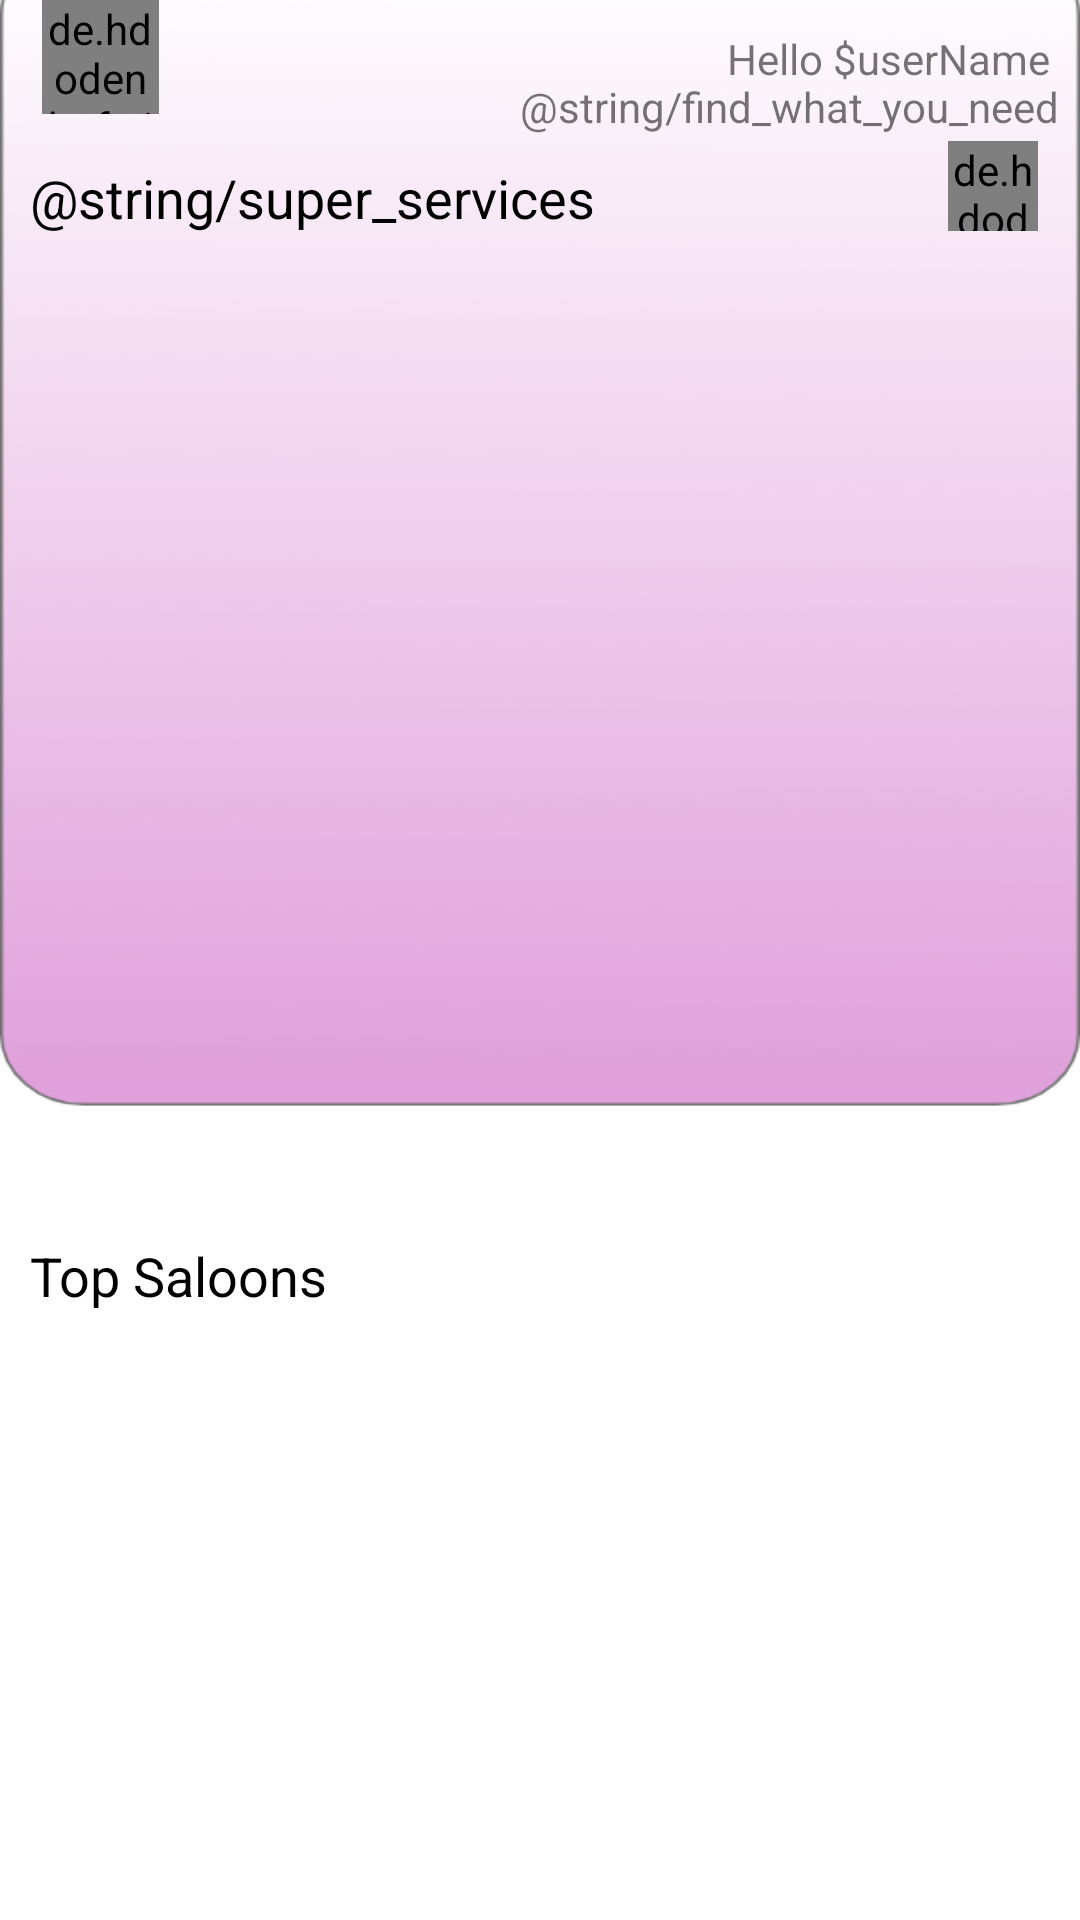

Here is an Android app screen rendered from its layout file. Give the layout XML and the strings, colors and styles it references.
<!-- AndroidManifest.xml: application theme AppTheme -->
<!-- res/layout/fragment_home.xml -->
<?xml version="1.0" encoding="utf-8"?>
<androidx.constraintlayout.widget.ConstraintLayout xmlns:android="http://schemas.android.com/apk/res/android"
    xmlns:app="http://schemas.android.com/apk/res-auto"
    xmlns:tools="http://schemas.android.com/tools"
    android:layout_width="match_parent"
    android:layout_height="fill_parent"
    android:background="@drawable/salonist_home"
    android:orientation="vertical"
    tools:context=".activities.serviceproviders.ui.home.HomeFragment">

    <de.hdodenhof.circleimageview.CircleImageView
        android:id="@+id/user_image"
        android:layout_width="39dp"
        android:layout_height="38dp"
        android:src="@drawable/profileimg"
        app:layout_constraintBottom_toBottomOf="parent"
        app:layout_constraintEnd_toEndOf="parent"
        app:layout_constraintHorizontal_bias="0.044"
        app:layout_constraintStart_toStartOf="parent"
        app:layout_constraintTop_toTopOf="parent"
        app:layout_constraintVertical_bias="0.0" />


    <androidx.appcompat.widget.AppCompatTextView
        android:layout_width="wrap_content"
        android:layout_height="wrap_content"
        android:layout_marginTop="5dp"
        android:text="Hello $userName"
        app:layout_constraintBottom_toBottomOf="parent"
        app:layout_constraintEnd_toEndOf="parent"
        app:layout_constraintHorizontal_bias="0.96"
        app:layout_constraintStart_toStartOf="parent"
        app:layout_constraintTop_toTopOf="parent"
        app:layout_constraintVertical_bias="0.008" />

    <androidx.appcompat.widget.AppCompatTextView
        android:id="@+id/appCompatTextView"
        android:layout_width="wrap_content"
        android:layout_height="wrap_content"
        android:text="@string/find_what_you_need"
        app:layout_constraintBottom_toBottomOf="parent"
        app:layout_constraintEnd_toEndOf="parent"
        app:layout_constraintHorizontal_bias="0.961"
        app:layout_constraintStart_toStartOf="parent"
        app:layout_constraintTop_toTopOf="parent"
        app:layout_constraintVertical_bias="0.042" />

    <de.hdodenhof.circleimageview.CircleImageView
        android:id="@+id/circleImageView"
        android:layout_width="30dp"
        android:layout_height="30dp"
        android:src="@drawable/round_add_shopping_cart_black_24dp"
        app:civ_border_color="@color/colorAccent"
        app:civ_border_width="1dp"
        android:layout_marginTop="2dp"
        app:layout_constraintEnd_toEndOf="parent"
        app:layout_constraintHorizontal_bias="0.958"
        app:layout_constraintStart_toStartOf="parent"
        app:layout_constraintTop_toBottomOf="@+id/appCompatTextView"
        app:layout_constraintVertical_bias="0.088" />


    <androidx.appcompat.widget.LinearLayoutCompat
        android:layout_width="match_parent"
        android:layout_height="wrap_content"
        android:layout_marginEnd="12dp"
        android:layout_marginTop="40dp"
        android:orientation="vertical"
        app:layout_constraintBottom_toBottomOf="parent"
        app:layout_constraintEnd_toEndOf="parent"
        app:layout_constraintTop_toTopOf="parent"
        app:layout_constraintVertical_bias="0.21">

    <TextView
        android:layout_width="wrap_content"
        android:layout_height="wrap_content"
        android:layout_gravity="start"
        android:layout_marginTop="5dp"
        android:text="@string/super_services"
        android:layout_marginStart="10dp"
        android:textColor="#000000"
        android:textSize="18sp"
        />

         <androidx.appcompat.widget.LinearLayoutCompat
             android:layout_width="wrap_content"
             android:layout_marginTop="5dp"
             android:layout_height="300dp">

             <androidx.recyclerview.widget.RecyclerView
                android:id="@+id/recycleViewCards"
                android:layout_width="match_parent"
                android:layout_height="wrap_content"
                android:layout_marginStart="10dp"
                android:layout_marginBottom="5dp"
                android:background="@null"
                tools:listitem="@layout/row_category_item" />

            </androidx.appcompat.widget.LinearLayoutCompat>

        <TextView
            android:layout_width="wrap_content"
            android:layout_height="wrap_content"
            android:layout_gravity="start"
            android:text="Top Saloons"
            android:layout_marginTop="30dp"
            android:layout_marginStart="10dp"
            android:textColor="#000000"
            android:textSize="18sp"
            />

        <androidx.appcompat.widget.LinearLayoutCompat
            android:layout_width="wrap_content"
            android:layout_height="150dp"
            android:layout_margin="10dp"
            android:layout_marginBottom="40dp">

            <TextView
                android:layout_width="wrap_content"
                android:layout_height="wrap_content"
                android:layout_gravity="start"
                android:id="@+id/tv_no_saloon_exist"
                android:text="No Saloons exists yet"
                android:layout_marginTop="30dp"
                android:visibility="gone"
                android:layout_marginStart="10dp"
                android:textColor="#000000"
                android:textSize="18sp"
                />

            <androidx.recyclerview.widget.RecyclerView
                android:id="@+id/rv_other_saloons"
                android:layout_width="wrap_content"
                android:layout_height="wrap_content"
                android:visibility="visible"
                android:scrollbars="horizontal"
                tools:listitem="@layout/row_existing_saloon" />

        </androidx.appcompat.widget.LinearLayoutCompat>

    </androidx.appcompat.widget.LinearLayoutCompat>


</androidx.constraintlayout.widget.ConstraintLayout>
<!-- res/layout/row_category_item.xml (included above) -->
<?xml version="1.0" encoding="utf-8"?>
<LinearLayout xmlns:android="http://schemas.android.com/apk/res/android"
    xmlns:card_view="http://schemas.android.com/apk/res-auto"
    xmlns:tools="http://schemas.android.com/tools"
    android:layout_width="match_parent"
    android:layout_height="wrap_content"
    android:layout_marginBottom="2dp"
    android:background="#00555555"
    android:clickable="true"
    android:focusable="true"
    card_view:cardCornerRadius="4dp"
    card_view:cardElevation="4dp">

    <FrameLayout
        android:layout_width="wrap_content"
        android:layout_height="wrap_content">

        <androidx.appcompat.widget.AppCompatImageView
            android:id="@+id/imageViewColorCode"
            android:layout_width="12dp"
            android:layout_height="12dp" />

        <LinearLayout
            android:layout_width="wrap_content"
            android:layout_height="wrap_content"
            android:layout_gravity="center"
            android:layout_marginTop="16dp"
            android:layout_margin="15dp"
            android:background="#00555555"
            android:layout_marginBottom="16dp"
            android:orientation="vertical">

            <de.hdodenhof.circleimageview.CircleImageView
                android:id="@+id/img_service_category_image"
                android:layout_width="70dp"
                android:layout_height="70dp"
                android:layout_gravity="center"
                tools:src="@tools:sample/avatars" />

            <TextView
                android:id="@+id/tv_service_category_name"
                android:layout_width="wrap_content"
                android:layout_height="wrap_content"
                android:layout_marginTop="4dp"
                android:textSize="18sp"
                android:textColor="#000"
                android:textAlignment="center"
                android:layout_gravity="center"
                tools:text="Service Name" />

        </LinearLayout>
    </FrameLayout>
</LinearLayout>
<!-- res/layout/row_existing_saloon.xml (included above) -->
<?xml version="1.0" encoding="utf-8"?>
<LinearLayout xmlns:android="http://schemas.android.com/apk/res/android"
    xmlns:card_view="http://schemas.android.com/apk/res-auto"
    xmlns:tools="http://schemas.android.com/tools"
    android:layout_width="wrap_content"
    android:layout_height="wrap_content"
    android:layout_marginBottom="2dp"
    android:clickable="true"
    android:focusable="true"
    card_view:cardCornerRadius="6dp"
    card_view:cardElevation="5dp">

    <FrameLayout
        android:layout_width="100dp"
        android:background="@drawable/gray_border_shape_rounded"
        android:layout_height="wrap_content">

        <androidx.appcompat.widget.AppCompatImageView
            android:id="@+id/imageViewColorCode"
            android:layout_width="12dp"
            android:layout_height="12dp" />

        <LinearLayout
            android:layout_width="match_parent"
            android:layout_height="match_parent"
            android:layout_gravity="center"
            android:background="#e6ebe7"
            android:orientation="vertical">

            <de.hdodenhof.circleimageview.CircleImageView
                android:id="@+id/img_saloon_image"
                android:layout_width="70dp"
                android:layout_height="70dp"
                android:layout_gravity="center"
                tools:src="@tools:sample/avatars" />

            <TextView
                android:id="@+id/tv_saloon_name"
                android:layout_width="wrap_content"
                android:layout_height="wrap_content"
                android:layout_marginTop="4dp"
                android:textSize="18sp"
                android:textColor="#000"
                android:textAlignment="center"
                android:layout_gravity="center"
                tools:text="Saloon Name" />

            <androidx.appcompat.widget.AppCompatTextView
                android:layout_width="wrap_content"
                android:layout_height="wrap_content"
                android:id="@+id/tv_location"
                android:layout_marginTop="5dp"
                android:text="@string/location" />

        </LinearLayout>
    </FrameLayout>
</LinearLayout>
<!-- resources referenced by this layout -->
<resources>
  <color name="colorAccent">#753551</color>
  <!-- drawable gray_border_shape_rounded (drawable) -->
  <?xml version="1.0" encoding="utf-8"?>
  <shape xmlns:android="http://schemas.android.com/apk/res/android"
      android:shape="rectangle">
  
      <stroke android:color="#595c5a"
          android:width="0.5dp"/>
      <solid android:color="@android:color/white"/>
      <corners android:radius="2dp" />
  </shape>
  <!-- drawable profileimg: jpg bitmap (drawable, 38485 bytes) -->
  <!-- drawable salonist_home: png bitmap (drawable, 28939 bytes) -->
  <style name="AppTheme" parent="Theme.AppCompat.Light.DarkActionBar">
          
          <item name="colorPrimary">@color/colorPrimary</item>
          <item name="colorPrimaryDark">@color/colorPrimaryDark</item>
          <item name="colorAccent">@color/colorAccent</item>
      </style>
  <color name="colorPrimary">#a86d78</color>
  <color name="colorPrimaryDark">#753541</color>
</resources>
